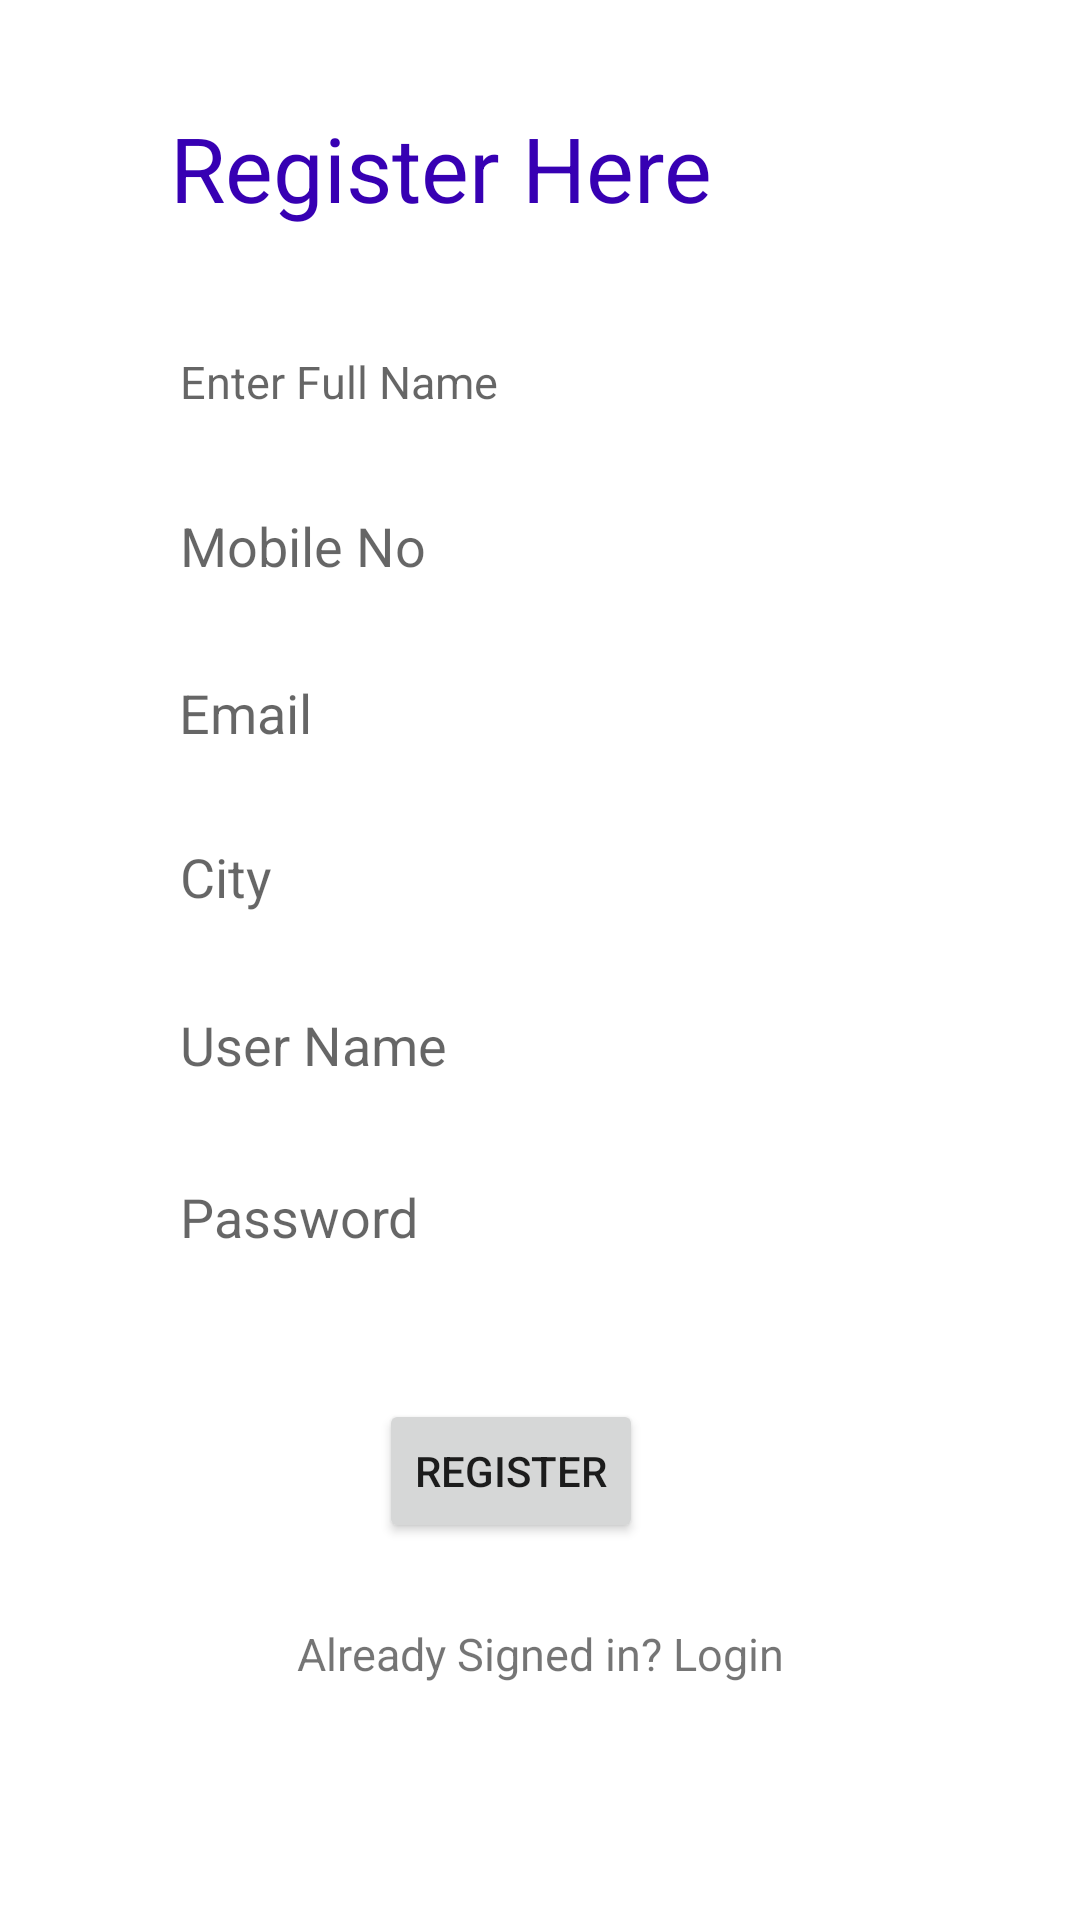

Layout XML and referenced resources for this Android screen:
<!-- AndroidManifest.xml: application theme Theme.PRAGATIENTERPRISE -->
<!-- res/layout/activity_main2.xml -->
<?xml version="1.0" encoding="utf-8"?>
<androidx.constraintlayout.widget.ConstraintLayout xmlns:android="http://schemas.android.com/apk/res/android"
    xmlns:app="http://schemas.android.com/apk/res-auto"
    xmlns:tools="http://schemas.android.com/tools"
    android:layout_width="match_parent"
    android:layout_height="match_parent"

    android:background="#FFFFFF"
    tools:context=".MainActivity2">

    <TextView
        android:id="@+id/textView3"
        android:layout_width="247dp"
        android:layout_height="48dp"
        android:layout_alignParentTop="true"
        android:layout_alignParentEnd="true"
        android:layout_alignParentRight="true"
        android:layout_alignParentBottom="true"
        android:outlineAmbientShadowColor="#AE6363"
        android:shadowColor="#F4DE7A"
        android:text="Register Here"
        android:textColor="@color/purple_700"
        android:textSize="30dp"
        app:layout_constraintBottom_toBottomOf="parent"
        app:layout_constraintEnd_toEndOf="parent"
        app:layout_constraintStart_toStartOf="parent"
        app:layout_constraintTop_toTopOf="parent"
        app:layout_constraintVertical_bias="0.06" />

    <Button
        android:id="@+id/back"
        android:layout_width="33dp"
        android:layout_height="32dp"
        android:layout_alignParentLeft="true"
        android:background="@drawable/back"

        android:src="@drawable/back"
        app:layout_constraintBottom_toBottomOf="parent"
        app:layout_constraintEnd_toEndOf="parent"
        app:layout_constraintHorizontal_bias="0.046"
        app:layout_constraintStart_toStartOf="parent"
        app:layout_constraintTop_toTopOf="parent"
        app:layout_constraintVertical_bias="0.023" />

    <EditText
        android:id="@+id/etpassword"
        android:layout_width="250dp"
        android:layout_height="40dp"
        android:layout_marginLeft="8dp"
        android:layout_marginRight="8dp"
        android:background="@drawable/round_boder"
        android:ems="10"
        android:hint="Password"
        android:inputType="textPassword"
        android:paddingStart="12dp"
        android:paddingEnd="12dp"
        app:layout_constraintBottom_toBottomOf="parent"
        app:layout_constraintHorizontal_bias="0.427"
        app:layout_constraintLeft_toLeftOf="parent"
        app:layout_constraintRight_toRightOf="parent"
        app:layout_constraintTop_toTopOf="parent"
        app:layout_constraintVertical_bias="0.643" />

    <EditText
        android:id="@+id/etcity"
        android:layout_width="250dp"
        android:layout_height="40dp"
        android:layout_marginLeft="8dp"
        android:layout_marginRight="8dp"
        android:background="@drawable/round_boder"
        android:ems="10"
        android:hint="@string/city"
        android:inputType="text"
        android:paddingStart="12dp"
        android:paddingEnd="12dp"
        app:layout_constraintBottom_toBottomOf="parent"
        app:layout_constraintHorizontal_bias="0.427"
        app:layout_constraintLeft_toLeftOf="parent"
        app:layout_constraintRight_toRightOf="parent"
        app:layout_constraintTop_toTopOf="parent"
        app:layout_constraintVertical_bias="0.454" />

    <EditText
        android:id="@+id/etfullname"
        android:layout_width="250dp"
        android:layout_height="40dp"
        android:layout_marginLeft="8dp"
        android:layout_marginTop="8dp"
        android:layout_marginRight="8dp"
        android:layout_marginBottom="8dp"
        android:background="@drawable/round_boder"
        android:ems="10"
        android:hint="Enter Full Name"
        android:inputType="text"
        android:paddingStart="12dp"
        android:paddingEnd="12dp"
        android:textSize="15dp"
        app:layout_constraintBottom_toBottomOf="parent"
        app:layout_constraintHorizontal_bias="0.427"
        app:layout_constraintLeft_toLeftOf="parent"
        app:layout_constraintRight_toRightOf="parent"
        app:layout_constraintTop_toTopOf="parent"
        app:layout_constraintVertical_bias="0.17" />

    <EditText
        android:id="@+id/etUserEmail"
        android:layout_width="250dp"
        android:layout_height="40dp"
        android:background="@drawable/round_boder"
        android:ems="10"
        android:hint="Email"
        android:inputType="textEmailAddress"
        android:paddingStart="12dp"
        android:paddingEnd="12dp"
        app:layout_constraintBottom_toBottomOf="parent"
        app:layout_constraintHorizontal_bias="0.434"
        app:layout_constraintLeft_toLeftOf="parent"
        app:layout_constraintRight_toRightOf="parent"
        app:layout_constraintTop_toTopOf="parent"
        app:layout_constraintVertical_bias="0.363" />

    <EditText
        android:id="@+id/etusername"
        android:layout_width="250dp"
        android:layout_height="40dp"
        android:layout_marginLeft="8dp"

        android:layout_marginRight="8dp"
        android:background="@drawable/round_boder"
        android:ems="10"
        android:hint="@string/user_name"
        android:inputType="text"
        android:paddingStart="12dp"
        android:paddingEnd="12dp"
        app:layout_constraintBottom_toBottomOf="parent"
        app:layout_constraintHorizontal_bias="0.427"
        app:layout_constraintLeft_toLeftOf="parent"
        app:layout_constraintRight_toRightOf="parent"
        app:layout_constraintTop_toTopOf="parent"
        app:layout_constraintVertical_bias="0.547" />

    <Button
        android:id="@+id/btnRegister"
        android:layout_width="wrap_content"
        android:layout_height="wrap_content"
        android:layout_marginLeft="8dp"
        android:layout_marginRight="8dp"
        android:text="Register"
        app:layout_constraintBottom_toBottomOf="parent"
        app:layout_constraintHorizontal_bias="0.462"
        app:layout_constraintLeft_toLeftOf="parent"
        app:layout_constraintRight_toRightOf="parent"
        app:layout_constraintTop_toBottomOf="@+id/etpassword"
        app:layout_constraintVertical_bias="0.244" />

    <TextView
        android:id="@+id/tvUserLogin"
        android:layout_width="wrap_content"
        android:layout_height="26dp"
        android:layout_marginLeft="8dp"
        android:layout_marginTop="8dp"
        android:layout_marginRight="8dp"
        android:layout_marginBottom="8dp"
        android:text="Already Signed in? Login"
        android:textSize="15dp"
        app:layout_constraintBottom_toBottomOf="parent"
        app:layout_constraintLeft_toLeftOf="parent"
        app:layout_constraintRight_toRightOf="parent"
        app:layout_constraintTop_toBottomOf="@+id/btnRegister"
        app:layout_constraintVertical_bias="0.223" />

    <EditText
        android:id="@+id/etmobile"
        android:layout_width="250dp"
        android:layout_height="40dp"
        android:layout_marginStart="8dp"
        android:layout_marginEnd="8dp"
        android:background="@drawable/round_boder"
        android:ems="10"
        android:hint="@string/mobile_no"
        android:inputType="number"
        android:paddingStart="12dp"
        android:paddingEnd="12dp"
        app:layout_constraintBottom_toBottomOf="parent"
        app:layout_constraintEnd_toEndOf="parent"
        app:layout_constraintHorizontal_bias="0.427"
        app:layout_constraintStart_toStartOf="parent"
        app:layout_constraintTop_toTopOf="parent"
        app:layout_constraintVertical_bias="0.27" />


</androidx.constraintlayout.widget.ConstraintLayout>
<!-- resources referenced by this layout -->
<resources>
  <color name="purple_700">#FF3700B3</color>
  <string name="city">City</string>
  <string name="mobile_no">Mobile No</string>
  <string name="user_name">User Name</string>
  <style name="Theme.PRAGATIENTERPRISE" parent="Theme.MaterialComponents.Light.NoActionBar">
          
          <item name="colorPrimary">@color/purple_500</item>
          <item name="colorPrimaryVariant">@color/purple_700</item>
  
          <item name="colorOnPrimary">@color/white</item>
          
          <item name="colorSecondary">@color/teal_200</item>
          <item name="colorSecondaryVariant">@color/teal_700</item>
          <item name="colorOnSecondary">@color/black</item>
          
          <item name="android:statusBarColor" tools:targetApi="l">?attr/colorPrimaryVariant</item>
          
      </style>
  <color name="purple_500">#7C24F8</color>
  <color name="white">#FFFFFFFF</color>
  <color name="teal_200">#FF03DAC5</color>
  <color name="teal_700">#FF018786</color>
  <color name="black">#FF000000</color>
</resources>
